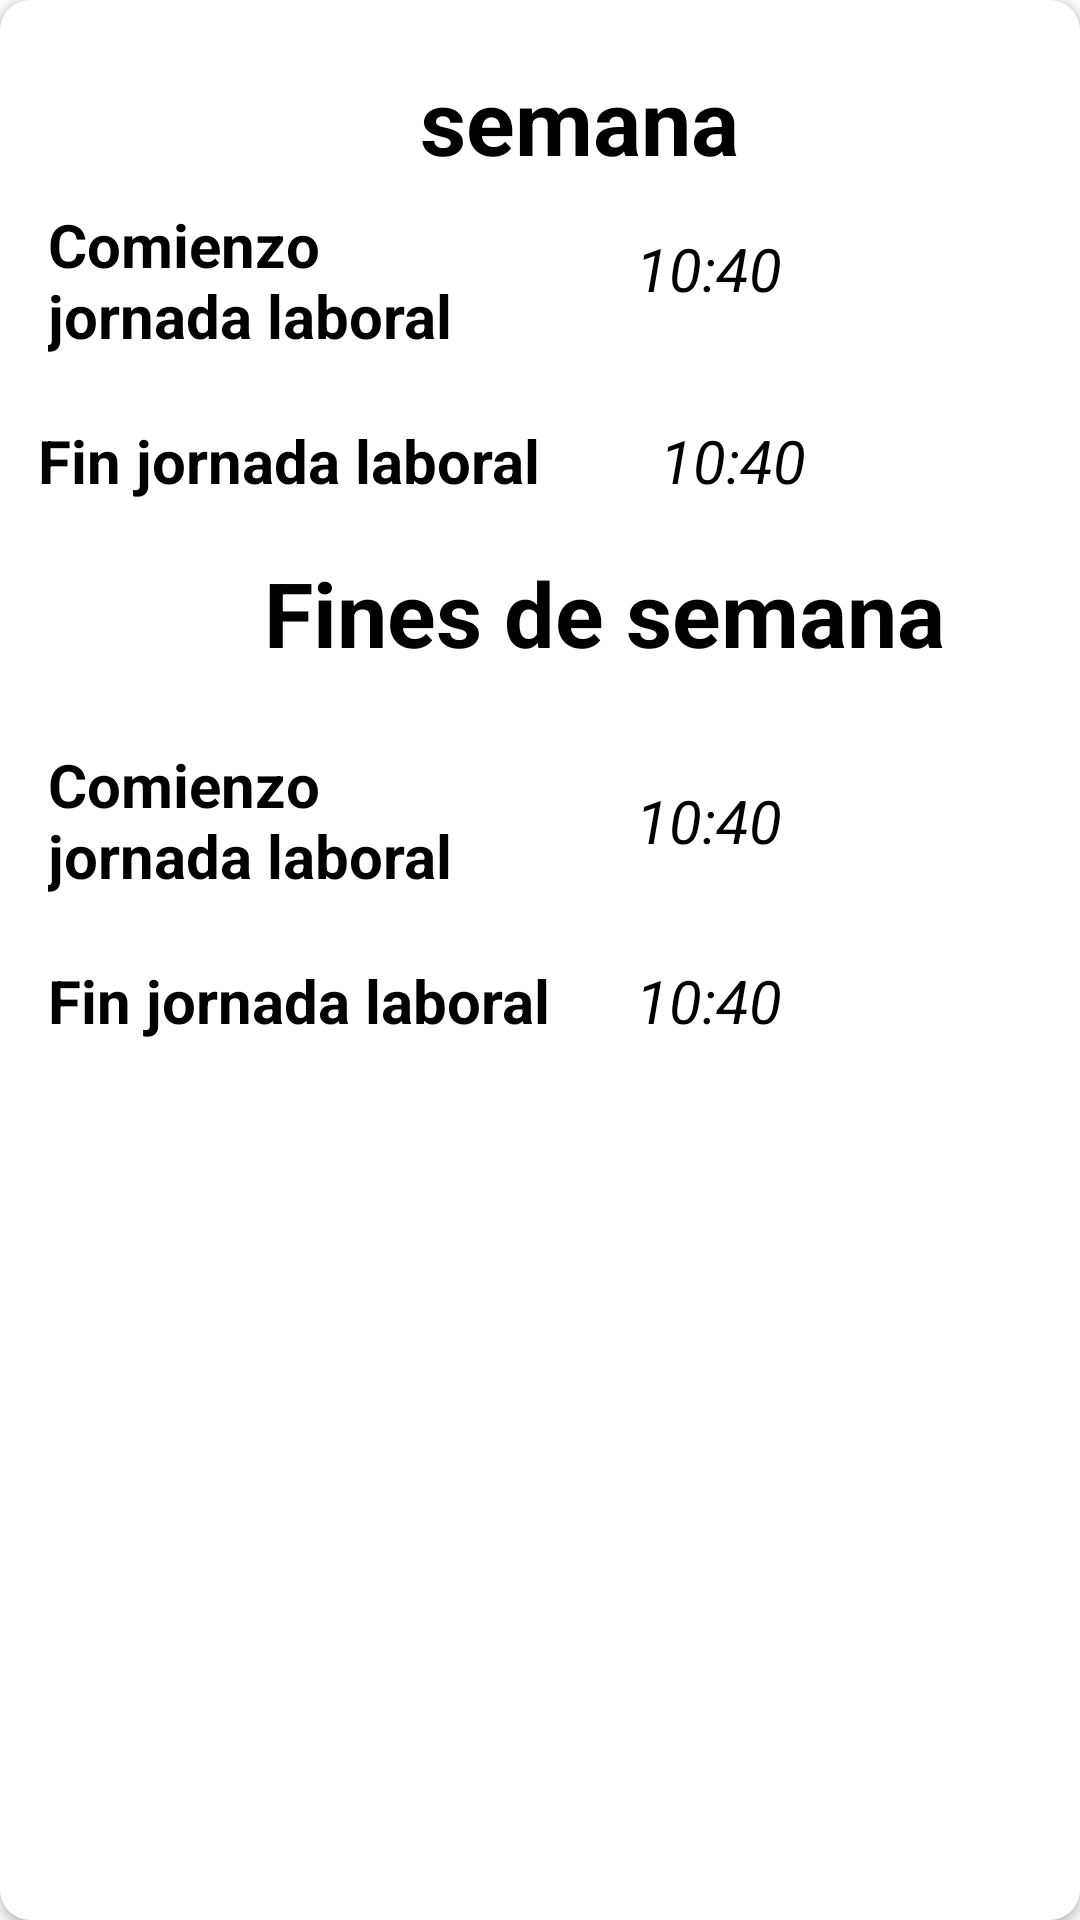

Produce the Android XML layout that renders to this screen, including the resource entries it uses.
<!-- AndroidManifest.xml: application theme Theme.MaterialComponents.Light.NoActionBar.Bridge -->
<!-- res/layout/view_horarios.xml -->
<?xml version="1.0" encoding="utf-8"?>
<androidx.cardview.widget.CardView
    xmlns:android="http://schemas.android.com/apk/res/android"
    xmlns:cardview="http://schemas.android.com/apk/res-auto"
    xmlns:tools="http://schemas.android.com/tools"
    android:orientation="vertical"
    android:layout_width="match_parent"
    android:layout_height="wrap_content"
    cardview:cardCornerRadius="10sp">


    <androidx.constraintlayout.widget.ConstraintLayout
        android:layout_width="match_parent"
        android:layout_height="wrap_content">


        <TextView
            android:layout_width="wrap_content"
            android:layout_height="wrap_content"
            android:layout_marginStart="140dp"
            android:layout_marginTop="20dp"
            android:text="semana"
            android:textColor="@color/black"
            android:textSize="30dp"
            android:textStyle="bold"
            cardview:layout_constraintStart_toStartOf="parent"
            cardview:layout_constraintTop_toTopOf="parent" />

        <TextView
            android:layout_width="wrap_content"
            android:layout_height="wrap_content"
            android:layout_marginStart="88dp"
            android:layout_marginTop="184dp"
            android:text="Fines de semana"
            android:textColor="@color/black"
            android:textSize="30dp"
            android:textStyle="bold"
            cardview:layout_constraintStart_toStartOf="parent"
            cardview:layout_constraintTop_toTopOf="parent" />

        <TextView
            android:layout_width="153dp"
            android:layout_height="wrap_content"
            android:layout_marginStart="16dp"
            android:layout_marginTop="68dp"
            android:text="Comienzo jornada laboral"
            android:textColor="@color/black"
            android:textSize="20dp"
            android:textStyle="bold"
            cardview:layout_constraintStart_toStartOf="parent"
            cardview:layout_constraintTop_toTopOf="parent" />

        <TextView
            android:layout_width="wrap_content"
            android:layout_height="wrap_content"
            android:layout_marginTop="140dp"
            android:text="Fin jornada laboral"
            android:textColor="@color/black"
            android:textSize="20dp"
            android:textStyle="bold"
            cardview:layout_constraintEnd_toEndOf="parent"
            cardview:layout_constraintHorizontal_bias="0.065"
            cardview:layout_constraintStart_toStartOf="parent"
            cardview:layout_constraintTop_toTopOf="parent" />

        <TextView
            android:layout_width="153dp"
            android:layout_height="wrap_content"
            android:layout_marginStart="16dp"
            android:layout_marginTop="248dp"
            android:text="Comienzo jornada laboral"
            android:textColor="@color/black"
            android:textSize="20dp"
            android:textStyle="bold"
            cardview:layout_constraintStart_toStartOf="parent"
            cardview:layout_constraintTop_toTopOf="parent" />

        <TextView
            android:layout_width="wrap_content"
            android:layout_height="wrap_content"
            android:layout_marginStart="16dp"
            android:layout_marginTop="320dp"
            android:text="Fin jornada laboral"
            android:textColor="@color/black"
            android:textSize="20dp"
            android:textStyle="bold"
            cardview:layout_constraintStart_toStartOf="parent"
            cardview:layout_constraintTop_toTopOf="parent" />

        <TextView
            android:id="@+id/inicioSemana"
            android:layout_width="wrap_content"
            android:layout_height="wrap_content"
            android:layout_marginStart="212dp"
            android:layout_marginTop="76dp"
            android:text="10:40"
            android:textColor="@color/black"
            android:textSize="20dp"
            android:textStyle="italic"
            cardview:layout_constraintStart_toStartOf="parent"
            cardview:layout_constraintTop_toTopOf="parent" />

        <TextView
            android:id="@+id/finSemana"
            android:layout_width="wrap_content"
            android:layout_height="wrap_content"
            android:layout_marginStart="220dp"
            android:layout_marginTop="140dp"
            android:text="10:40"
            android:textColor="@color/black"
            android:textSize="20dp"
            android:textStyle="italic"
            cardview:layout_constraintStart_toStartOf="parent"
            cardview:layout_constraintTop_toTopOf="parent" />

        <TextView
            android:id="@+id/finalfinSemana"
            android:layout_width="wrap_content"
            android:layout_height="wrap_content"
            android:layout_marginStart="212dp"
            android:layout_marginTop="320dp"
            android:text="10:40"
            android:textColor="@color/black"
            android:textSize="20dp"
            android:textStyle="italic"
            cardview:layout_constraintStart_toStartOf="parent"
            cardview:layout_constraintTop_toTopOf="parent" />

        <TextView
            android:id="@+id/iniciofinSemana"
            android:layout_width="wrap_content"
            android:layout_height="wrap_content"
            android:layout_marginStart="212dp"
            android:layout_marginTop="260dp"
            android:text="10:40"
            android:textColor="@color/black"
            android:textSize="20dp"
            android:textStyle="italic"
            cardview:layout_constraintStart_toStartOf="parent"
            cardview:layout_constraintTop_toTopOf="parent" />


    </androidx.constraintlayout.widget.ConstraintLayout>

</androidx.cardview.widget.CardView>
<!-- resources referenced by this layout -->
<resources>
  <color name="black">#FF000000</color>
</resources>
